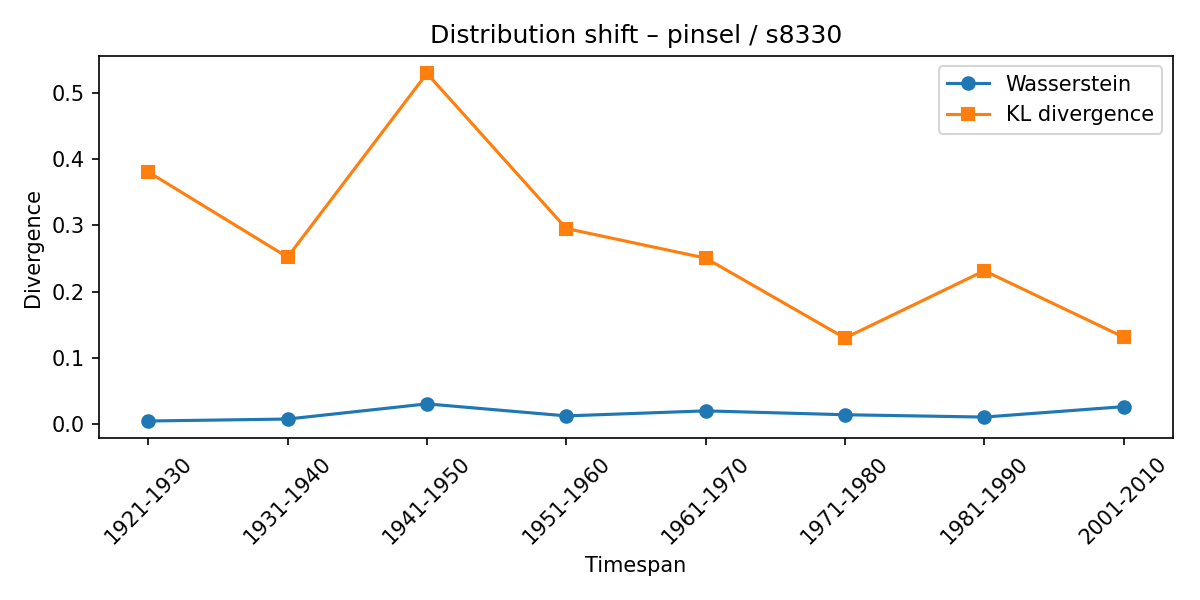

The file beside this chart, header and first rows:
synset, lexeme, from_timespan, to_timespan, wasserstein, kl_divergence
s8330, pinsel, 1911-1920, 1921-1930, 0.004249, 0.381
s8330, pinsel, 1921-1930, 1931-1940, 0.007217, 0.2521
s8330, pinsel, 1931-1940, 1941-1950, 0.03016, 0.53
s8330, pinsel, 1941-1950, 1951-1960, 0.01197, 0.2954
s8330, pinsel, 1951-1960, 1961-1970, 0.01958, 0.2506
s8330, pinsel, 1961-1970, 1971-1980, 0.01373, 0.1297
s8330, pinsel, 1971-1980, 1981-1990, 0.0102, 0.2316
s8330, pinsel, 1981-1990, 2001-2010, 0.02599, 0.1311
